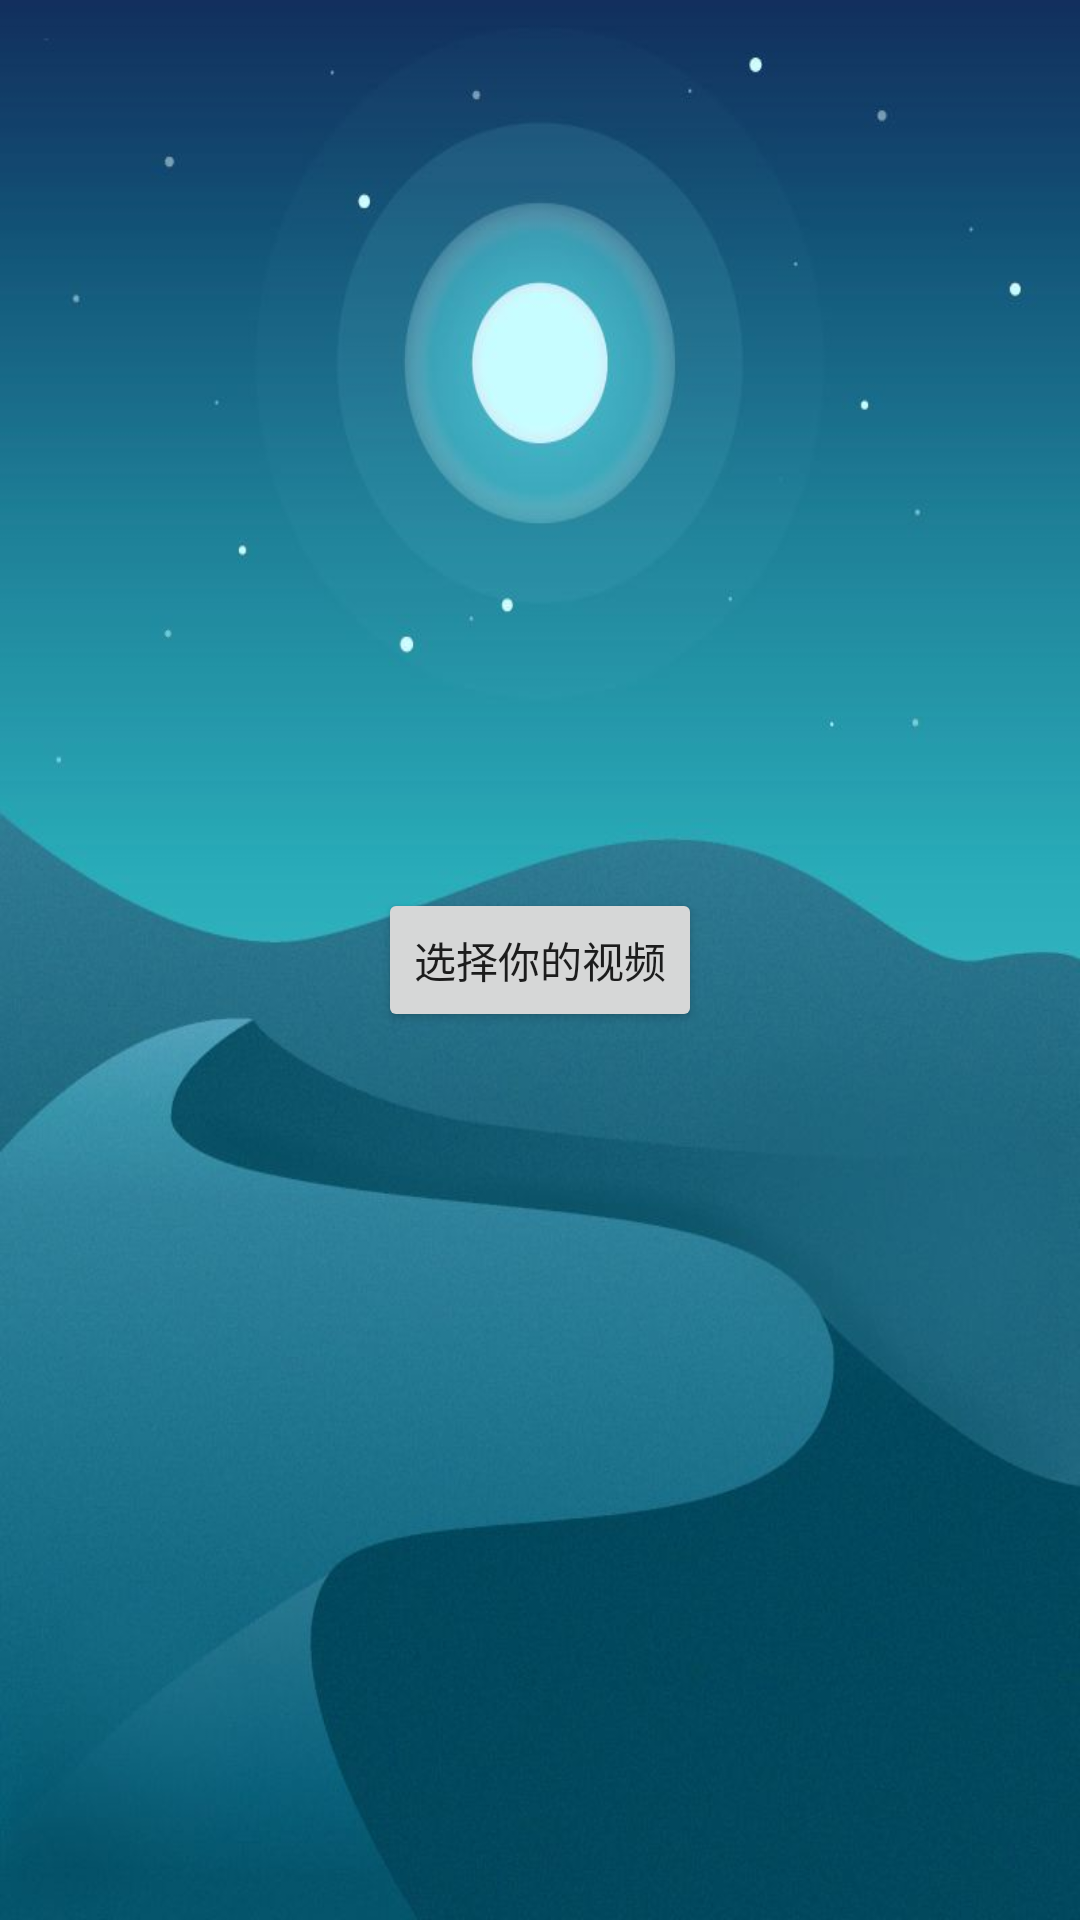

Here is an Android app screen rendered from its layout file. Give the layout XML and the strings, colors and styles it references.
<!-- AndroidManifest.xml: application theme Theme.AppCompat.Light.NoActionBar -->
<!-- res/layout/activity_main.xml -->
<?xml version="1.0" encoding="utf-8"?>
<RelativeLayout
    xmlns:android="http://schemas.android.com/apk/res/android"
    android:layout_width="match_parent"
    android:layout_height="match_parent"
    style="@style/Background1"
    >
    <Button
        android:id="@+id/searchBtn"
        android:layout_centerInParent="true"
        android:layout_width="wrap_content"
        android:layout_height="wrap_content"
        android:text="选择你的视频"/>
</RelativeLayout>
<!-- resources referenced by this layout -->
<resources>
  <style name="Background1">
          <item name="android:background">@drawable/ll</item>
      </style>
  <!-- drawable ll: jpg bitmap (drawable-xhdpi, 38597 bytes) -->
</resources>
